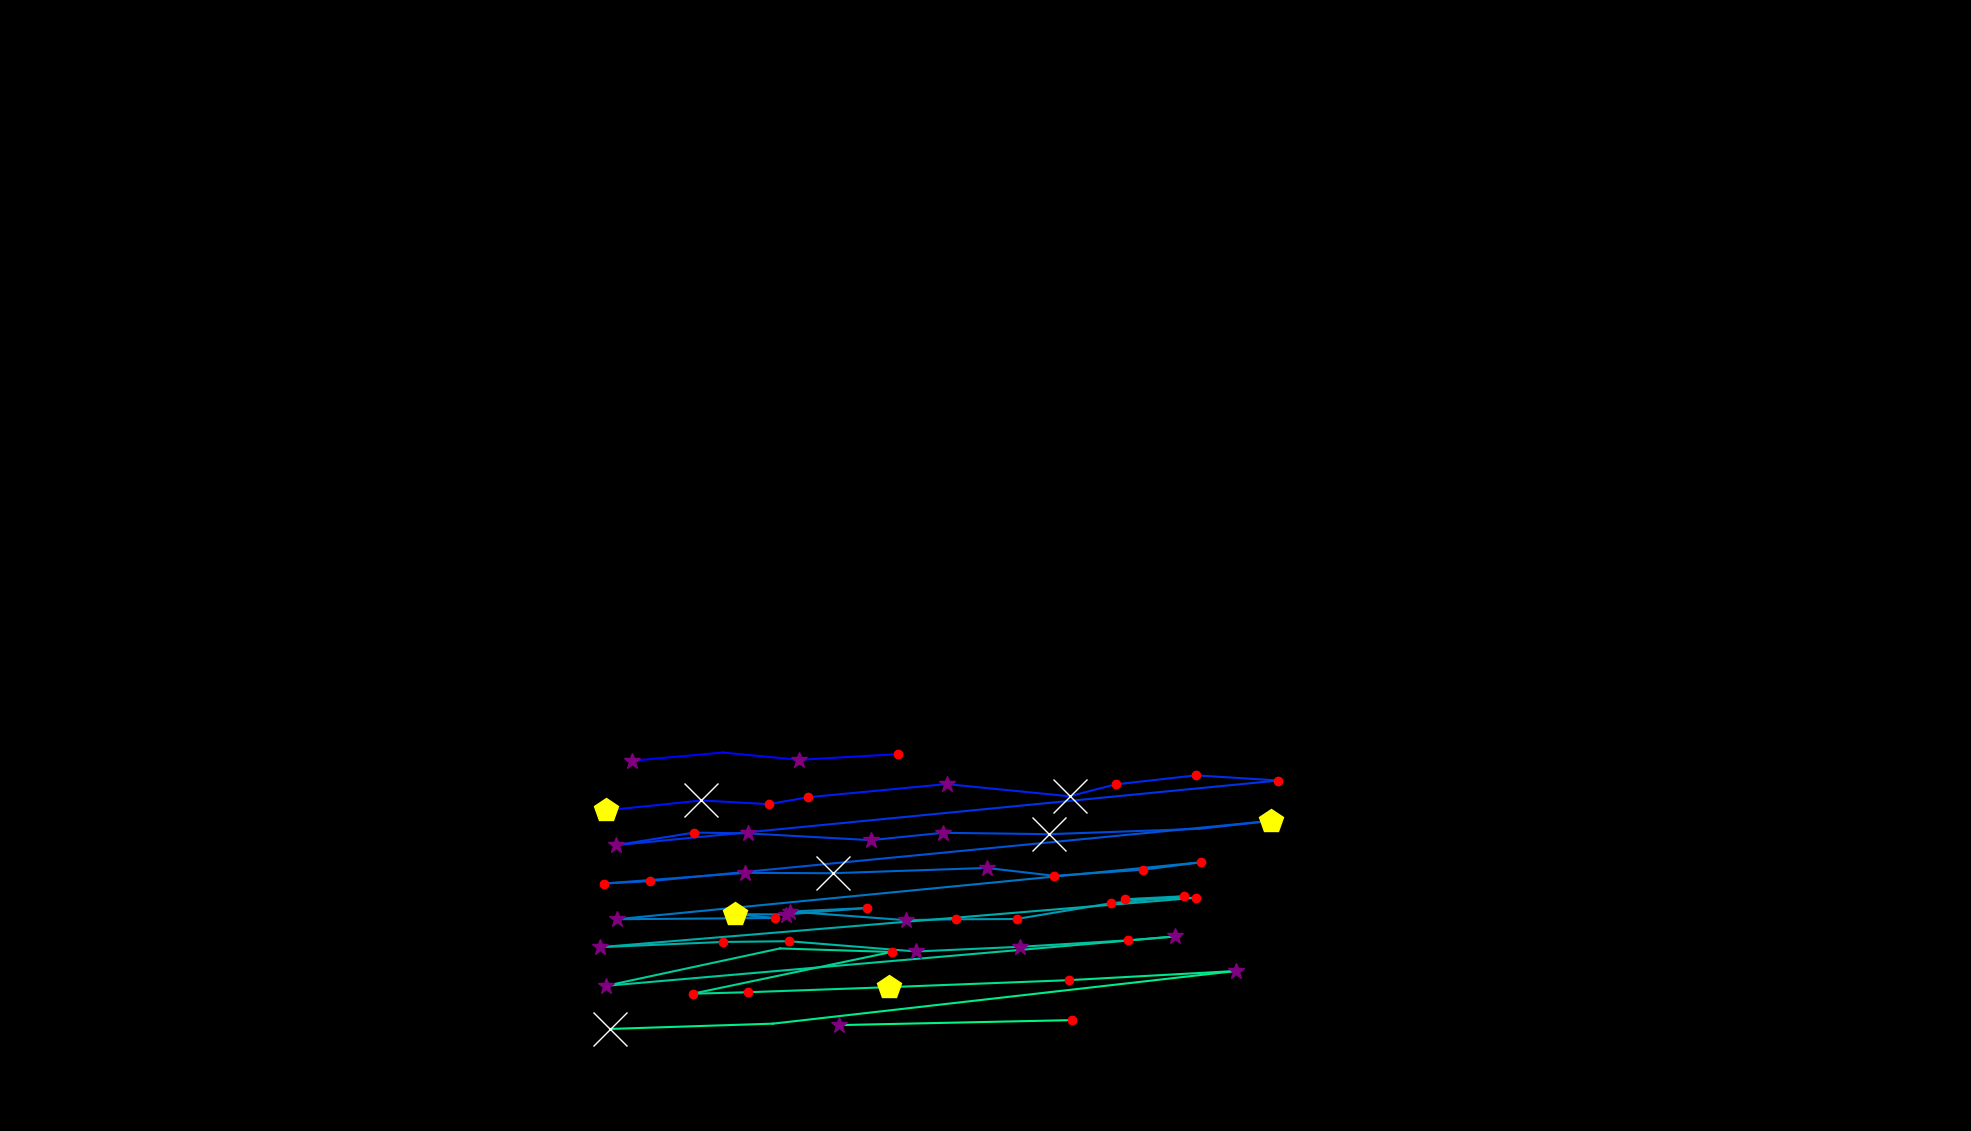

The table this chart was drawn from, first rows:
, fixation_id, timestamp, avg_gaze_x, avg_gaze_y, duration
0, 276.0, 94259, 820.3, 480.8, 313.3
1, 277.0, 94946, 938.6, 491.5, 72.29
2, 278.0, 95067, 1038, 482.1, 253
3, 279.0, 95452, 1167, 489.5, 241
4, 284.0, 97525, 787.5, 416.4, 421.7
5, 285.0, 98019, 911, 429.2, 831.4
6, 286.0, 98886, 998.4, 424.5, 180.7
7, 287.0, 99115, 1050, 433.5, 144.6
8, 288.0, 99344, 1229, 450.5, 301.2
9, 289.0, 99694, 1389, 434.7, 819.3
10, 290.0, 100537, 1449, 450.1, 120.5
11, 291.0, 100694, 1553, 461.9, 204.8
12, 292.0, 100923, 1660, 455.2, 216.9
13, 293.0, 101260, 800, 371.2, 325.3
14, 294.0, 101609, 901.6, 387.6, 168.7
15, 295.0, 101802, 971.9, 386.5, 289.2
16, 296.0, 102152, 1131, 377.7, 277.1
17, 297.0, 102465, 1224, 387.3, 301.2
18, 298.0, 102814, 1363, 385.5, 554.3
19, 299.0, 103441, 1558, 392.4, 108.4
20, 300.0, 103573, 1651, 402.8, 469.9
21, 301.0, 104152, 843.6, 324.4, 132.5
22, 302.0, 104308, 784.1, 321.4, 180.7
23, 303.0, 104537, 967.6, 335.3, 385.6
24, 304.0, 104959, 1081, 334.8, 566.3
25, 305.0, 105622, 1282, 341.6, 313.3
26, 306.0, 105959, 1369, 331.4, 204.8
27, 307.0, 106188, 1485, 339.3, 144.6
28, 308.0, 106357, 1560, 349, 216.9
29, 309.0, 106682, 800.7, 275, 289.2
30, 310.0, 107007, 1006, 276.6, 228.9
31, 311.0, 107260, 954, 281.7, 421.7
32, 312.0, 107706, 1020, 281.2, 289.2
33, 313.0, 108044, 1126, 289.7, 120.5
34, 314.0, 108188, 1027, 285, 277.1
35, 315.0, 108489, 1176, 273.8, 325.3
36, 316.0, 108839, 1241, 275, 204.8
37, 317.0, 109080, 1320, 275.3, 241
38, 318.0, 109381, 1442, 295.8, 241
39, 319.0, 109646, 1538, 304.9, 192.8
40, 320.0, 109863, 1460, 301, 204.8
41, 321.0, 110092, 1553, 302.9, 192.8
42, 322.0, 110586, 779.6, 238.8, 289.2
43, 323.0, 110923, 939.4, 245.5, 216.9
44, 324.0, 111164, 1025, 246.5, 120.5
45, 325.0, 111321, 1190, 233.1, 337.4
46, 326.0, 111706, 1325, 239.3, 325.3
47, 327.0, 112056, 1465, 247.6, 228.9
48, 328.0, 112309, 1526, 252.6, 337.4
49, 329.0, 112755, 787, 188.6, 289.2
50, 330.0, 113116, 1013, 237.1, 96.39
51, 331.0, 113321, 1158, 232.5, 192.8
52, 332.0, 113586, 899.6, 178.3, 180.7
53, 333.0, 113791, 972, 180.2, 228.9
54, 334.0, 114056, 1154, 186.8, 457.9
55, 335.0, 114538, 1388, 195.9, 156.6
56, 336.0, 114779, 1605, 207.8, 253
57, 337.0, 115140, 1004, 139.4, 108.4
58, 338.0, 115285, 792.6, 132.5, 554.3
59, 340.0, 116442, 1090, 137.5, 313.3
... 1 more rows
